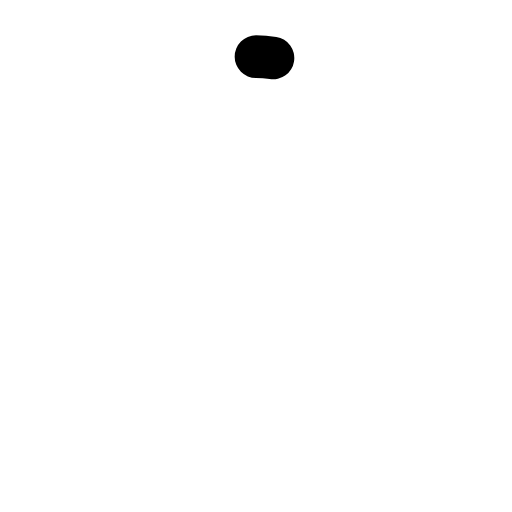
t = 0.00 s
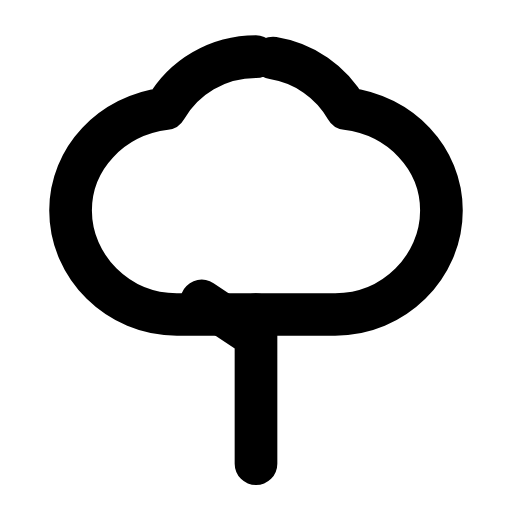
t = 0.28 s
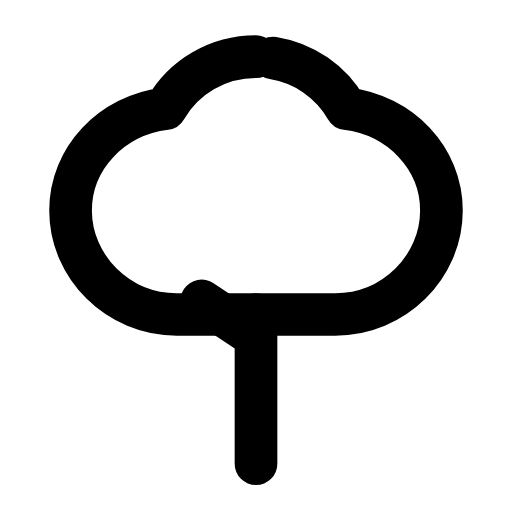
t = 0.54 s
t = 0.78 s: frame unchanged from t = 0.54 s, image omitted
t = 1.08 s: frame unchanged from t = 0.54 s, image omitted
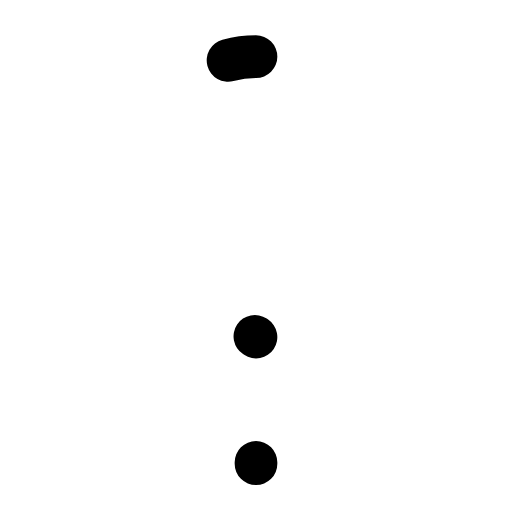
t = 1.34 s

The animated SVG that drew these frames (rendered in a browser with its animation timeline set to each time). Animation: 2 SMIL elements (animate=2); one cycle of 1.60 s, repeats indefinitely.

<svg xmlns="http://www.w3.org/2000/svg" width="24" height="24" viewBox="0 0 24 24" fill="none"><g transform="translate(-0.72 -0.735) scale(1.06)"><path stroke="currentColor" stroke-width="1.887" stroke-linecap="round" stroke-linejoin="round" fill="none" d="M12 3.2C10.3 3.2 8.8 4.1 8 5.5C5.6 5.8 3.8 7.7 3.8 10C3.8 12.5 5.9 14.6 8.5 14.6L15.5 14.6C18.1 14.6 20.2 12.5 20.2 10C20.2 7.7 18.4 5.8 16 5.5C15.2 4.1 13.7 3.2 12 3.2Z" pathLength="1" stroke-dasharray="1"><animate attributeName="stroke-dashoffset" values="1;1;0;0;0;0;1;1;1" keyTimes="0;0;0.189;0.45;0.6;0.774;0.9;0.9;1" dur="1.6s" repeatCount="indefinite" calcMode="spline" keySplines="0.16 1 0.3 1;0.16 1 0.3 1;0.16 1 0.3 1;0.16 1 0.3 1;0.16 1 0.3 1;0.16 1 0.3 1;0.16 1 0.3 1;0.16 1 0.3 1"/></path><path stroke="currentColor" stroke-width="1.887" stroke-linecap="round" stroke-linejoin="round" fill="none" d="M12 21.2L12 14.6M12 15.6L9.6 14" pathLength="1" stroke-dasharray="1"><animate attributeName="stroke-dashoffset" values="1;1;0;0;0;0;1;1;1" keyTimes="0;0.0315;0.2205;0.45;0.6;0.753;0.879;0.9;1" dur="1.6s" repeatCount="indefinite" calcMode="spline" keySplines="0.16 1 0.3 1;0.16 1 0.3 1;0.16 1 0.3 1;0.16 1 0.3 1;0.16 1 0.3 1;0.16 1 0.3 1;0.16 1 0.3 1;0.16 1 0.3 1"/></path></g></svg>
